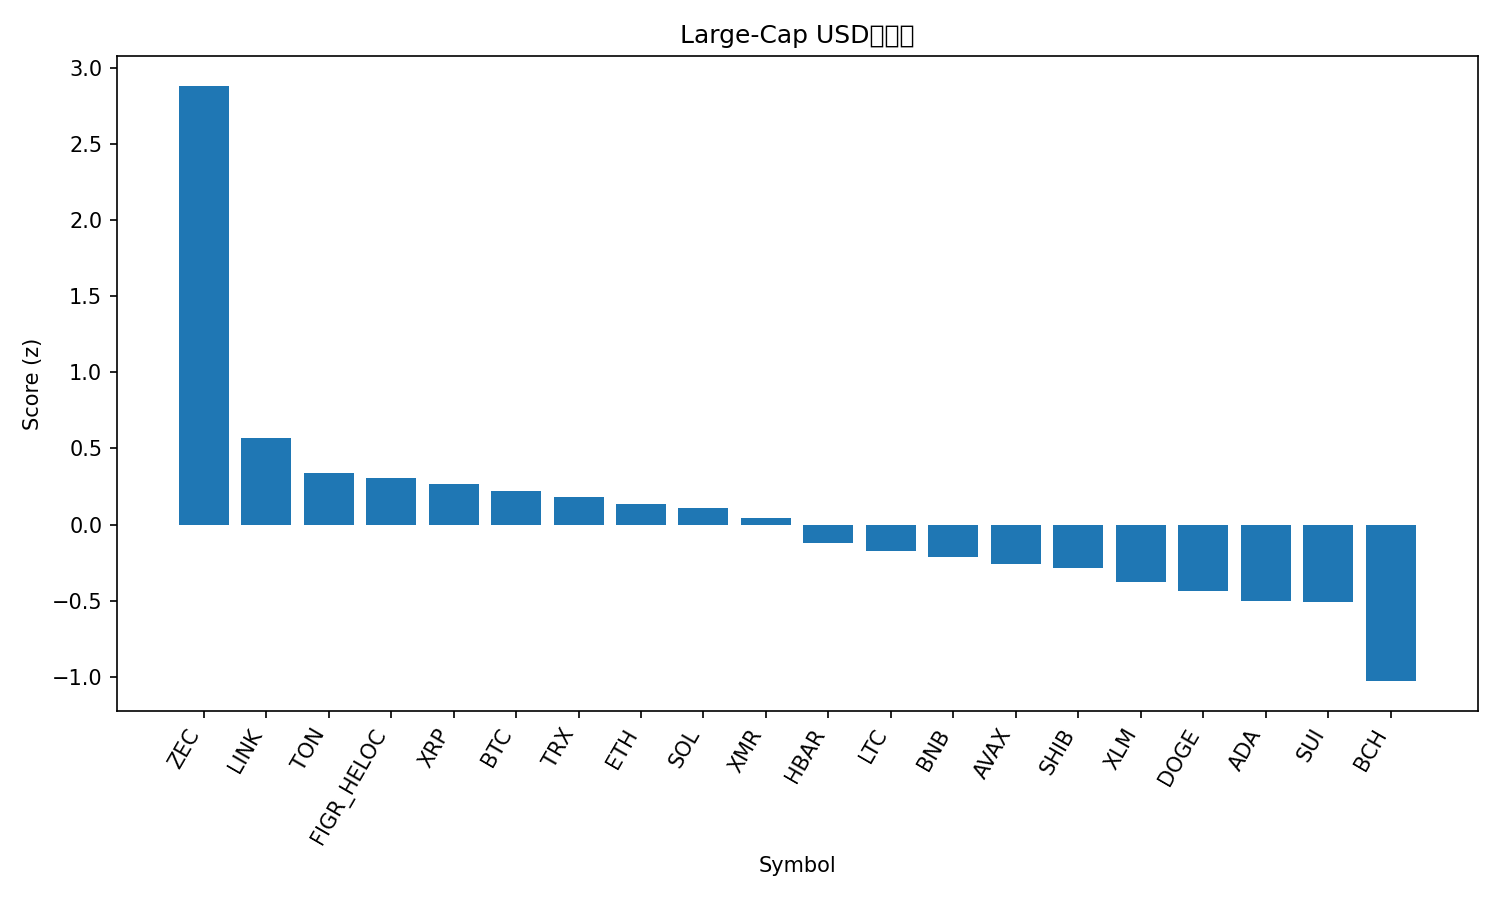

Source data for this figure (header and first rows):
rank, name, symbol, price, pct_1h, pct_24h, pct_7d, pct_1h_vs_btc, pct_24h_vs_btc, pct_7d_vs_btc, market_cap_rank, market_cap, volume_usd, score
1, Zcash, ZEC, 417.9, 5.123, 0.7718, 20.57, 5.155, 0.7701, 23.63, 32, 6819306800, 824201690, 2.885
2, Chainlink, LINK, 17.21, 0.4801, 0.8119, -5.078, 0.5117, 0.8102, -2.013, 16, 11995161570, 460161241, 0.5681
3, Toncoin, TON, 2.29, 0.3885, -0.4847, 4.079, 0.4202, -0.4864, 7.144, 35, 5780312373, 126608973, 0.3399
4, Figure Heloc, FIGR_HELOC, 1.017, 0.0, 0.0, 1.697, 0.03166, -0.001701, 4.762, 14, 13617887337, 529123, 0.305
5, XRP, XRP, 2.5, -0.01921, 0.3885, -4.526, 0.01245, 0.3868, -1.461, 4, 150565489923, 2132168412, 0.2681
6, Bitcoin, BTC, 109973, -0.03166, 0.001701, -3.065, 0.0, 0.0, 0.0, 1, 2193240493399, 33795659435, 0.2184
7, TRON, TRX, 0.2966, 0.04256, -0.2041, -0.8185, 0.07423, -0.2058, 2.246, 9, 28076854555, 340975038, 0.1816
8, Ethereum, ETH, 3859, 0.1759, -0.2438, -5.142, 0.2076, -0.2455, -2.077, 2, 465799919578, 15069611687, 0.1375
9, Solana, SOL, 185.4, 0.07625, -0.02749, -6.502, 0.1079, -0.02919, -3.438, 6, 102449834517, 3063414770, 0.1071
10, Monero, XMR, 348.7, -1.422, 0.793, 0.3442, -1.39, 0.7913, 3.409, 33, 6429650377, 147036466, 0.04352
11, Hedera, HBAR, 0.1928, 0.08976, -1.893, 8.676, 0.1214, -1.894, 11.74, 27, 8198474062, 230536892, -0.1231
12, Litecoin, LTC, 98.55, 0.2446, -1.469, -0.456, 0.2763, -1.471, 2.609, 31, 7538397494, 624419833, -0.1724
13, BNB, BNB, 1080, -0.005295, -1.023, -4.432, 0.02637, -1.024, -1.367, 5, 148831584033, 841178275, -0.2147
14, Avalanche, AVAX, 18.35, 0.3785, -1.142, -9.473, 0.4101, -1.143, -6.409, 29, 7827785420, 272929080, -0.2615
15, Shiba Inu, SHIB, 1.003e-05, 0.1975, -1.452, -4.201, 0.2292, -1.453, -1.137, 34, 5911559346, 112715127, -0.2874
16, Stellar, XLM, 0.3011, -0.08819, -1.134, -7.811, -0.05652, -1.136, -4.746, 20, 9650533445, 93405576, -0.3773
17, Dogecoin, DOGE, 0.1839, 0.1255, -1.441, -9.061, 0.1571, -1.443, -5.996, 10, 27882860450, 834201026, -0.4402
18, Cardano, ADA, 0.6014, -0.02317, -1.371, -10.41, 0.008491, -1.372, -7.35, 11, 22022423814, 518633856, -0.506
19, Sui, SUI, 2.33, 0.358, -1.679, -11.54, 0.3896, -1.68, -8.476, 25, 8569258767, 552728907, -0.5095
20, Bitcoin Cash, BCH, 533.5, 0.03875, -3.488, -3.698, 0.07041, -3.49, -0.6331, 18, 10630158410, 289535924, -1.03
21, Hyperliquid, HYPE, 41.74, -0.1436, -3.168, -11.39, -0.1119, -3.17, -8.33, 17, 11309756151, 377278081, -1.195
